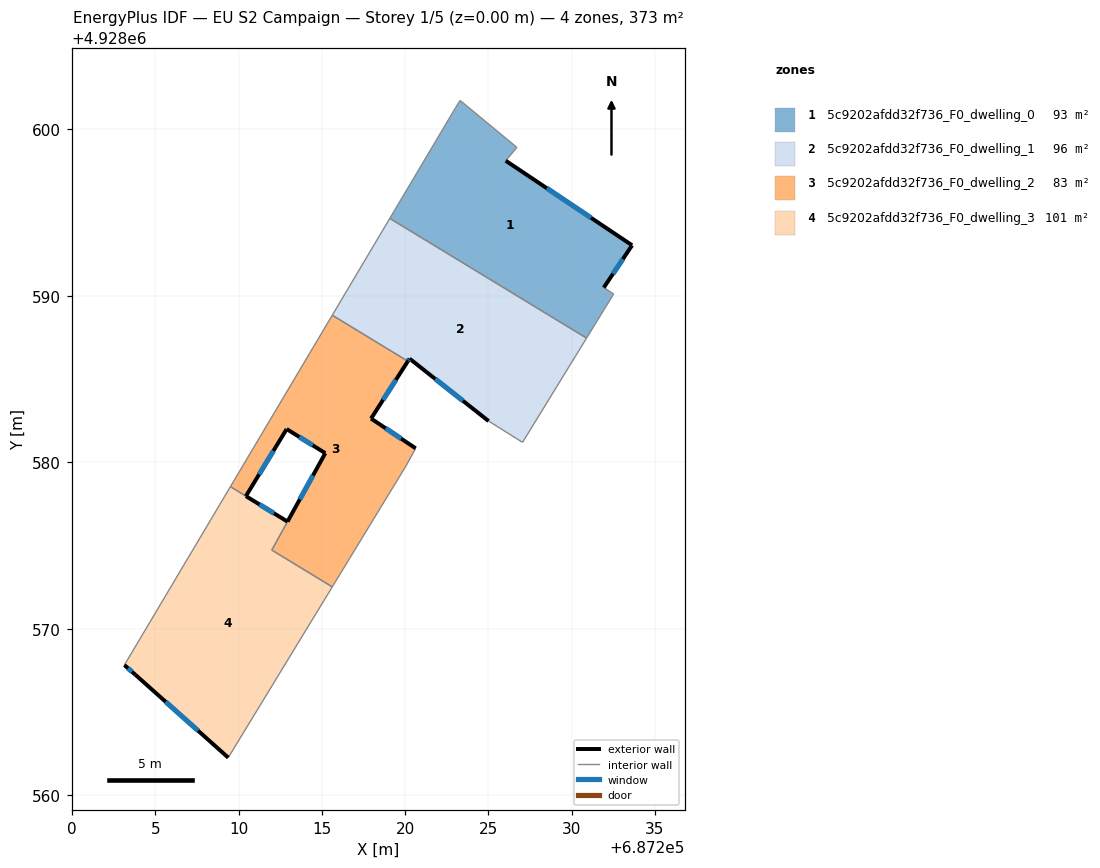
=== STOREY PLAN SPEC (per zone: floor XY polygon, exterior-wall plan segments, windows/doors) ===
zone 1: 5c9202afdd32f736_F0_dwelling_0  (93.2 m²)
  floor: (687226.71, 4928598.91) (687226.04, 4928598.11) (687233.63, 4928593.03) (687231.93, 4928590.49) (687232.52, 4928590.11) (687230.90, 4928587.46) (687219.08, 4928594.65) (687223.00, 4928601.25) (687223.30, 4928601.73)
  exterior wall: (687233.63, 4928593.03) – (687226.04, 4928598.11)  [9.1 m]
    window: (687231.16, 4928594.69) – (687228.51, 4928596.46)  [3.3 m²]
  exterior wall: (687231.93, 4928590.49) – (687233.63, 4928593.03)  [3.1 m]
    window: (687232.48, 4928591.32) – (687233.08, 4928592.21)  [1.1 m²]
  interior walls: 7
zone 2: 5c9202afdd32f736_F0_dwelling_1  (95.7 m²)
  floor: (687230.90, 4928587.46) (687227.05, 4928581.20) (687225.01, 4928582.47) (687220.26, 4928586.22) (687220.16, 4928586.07) (687215.62, 4928588.83) (687219.08, 4928594.65)
  exterior wall: (687220.26, 4928586.22) – (687225.01, 4928582.47)  [6.1 m]
    window: (687221.81, 4928585.01) – (687223.47, 4928583.69)  [2.2 m²]
  exterior wall: (687220.16, 4928586.07) – (687220.26, 4928586.22)  [0.2 m]
    window: (687220.19, 4928586.12) – (687220.23, 4928586.17)  [0.1 m²]
  interior walls: 5
zone 3: 5c9202afdd32f736_F0_dwelling_2  (82.6 m²)
  floor: (687220.16, 4928586.07) (687217.95, 4928582.62) (687220.63, 4928580.83) (687220.07, 4928579.82) (687215.62, 4928572.51) (687211.99, 4928574.72) (687215.20, 4928580.54) (687212.88, 4928582.00) (687210.43, 4928577.97) (687210.34, 4928578.02) (687209.50, 4928578.54) (687215.62, 4928588.83)
  exterior wall: (687212.88, 4928582.00) – (687215.20, 4928580.54)  [2.7 m]
    window: (687213.64, 4928581.52) – (687214.45, 4928581.02)  [1.0 m²]
  exterior wall: (687210.43, 4928577.96) – (687212.88, 4928582.00)  [4.7 m]
    window: (687211.23, 4928579.28) – (687212.08, 4928580.68)  [1.7 m²]
  exterior wall: (687217.95, 4928582.62) – (687220.16, 4928586.07)  [4.1 m]
    window: (687218.67, 4928583.75) – (687219.44, 4928584.95)  [1.5 m²]
  exterior wall: (687220.63, 4928580.83) – (687217.95, 4928582.62)  [3.2 m]
    window: (687219.76, 4928581.42) – (687218.82, 4928582.04)  [1.2 m²]
  exterior wall: (687215.20, 4928580.54) – (687212.93, 4928576.43)  [4.7 m]
    window: (687214.46, 4928579.21) – (687213.67, 4928577.77)  [1.7 m²]
  interior walls: 7
zone 4: 5c9202afdd32f736_F0_dwelling_3  (101.1 m²)
  floor: (687212.93, 4928576.43) (687211.99, 4928574.72) (687215.62, 4928572.51) (687209.37, 4928562.26) (687203.80, 4928567.23) (687203.13, 4928567.82) (687209.50, 4928578.54) (687210.34, 4928578.02) (687210.43, 4928577.96)
  exterior wall: (687203.80, 4928567.23) – (687209.37, 4928562.26)  [7.5 m]
    window: (687205.61, 4928565.61) – (687207.56, 4928563.87)  [2.7 m²]
  exterior wall: (687203.13, 4928567.82) – (687203.80, 4928567.23)  [0.9 m]
    window: (687203.35, 4928567.62) – (687203.58, 4928567.42)  [0.3 m²]
  exterior wall: (687212.93, 4928576.43) – (687210.43, 4928577.97)  [2.9 m]
    window: (687212.12, 4928576.93) – (687211.24, 4928577.47)  [1.1 m²]
  interior walls: 5

=== DERIVED (storey summary) ===
Building: EU S2 Campaign
Storey: 1 of 5  (floor level z = 0.00 m)
Storey gross floor area: 372.6 m²
Zones on this storey: 4
  - 5c9202afdd32f736_F0_dwelling_0: floor 93.2 m²; exterior wall 12.2 m (36.6 m²); 2 window(s) 4.5 m²; WWR 12.2%
  - 5c9202afdd32f736_F0_dwelling_1: floor 95.7 m²; exterior wall 6.2 m (18.7 m²); 2 window(s) 2.3 m²; WWR 12.2%
  - 5c9202afdd32f736_F0_dwelling_2: floor 82.6 m²; exterior wall 19.5 m (58.4 m²); 5 window(s) 7.1 m²; WWR 12.2%
  - 5c9202afdd32f736_F0_dwelling_3: floor 101.1 m²; exterior wall 11.3 m (33.9 m²); 3 window(s) 4.1 m²; WWR 12.2%
Zone adjacency (shared interzone walls):
  - 5c9202afdd32f736_F0_dwelling_0 ↔ 5c9202afdd32f736_F0_dwelling_1
  - 5c9202afdd32f736_F0_dwelling_1 ↔ 5c9202afdd32f736_F0_dwelling_2
  - 5c9202afdd32f736_F0_dwelling_2 ↔ 5c9202afdd32f736_F0_dwelling_3